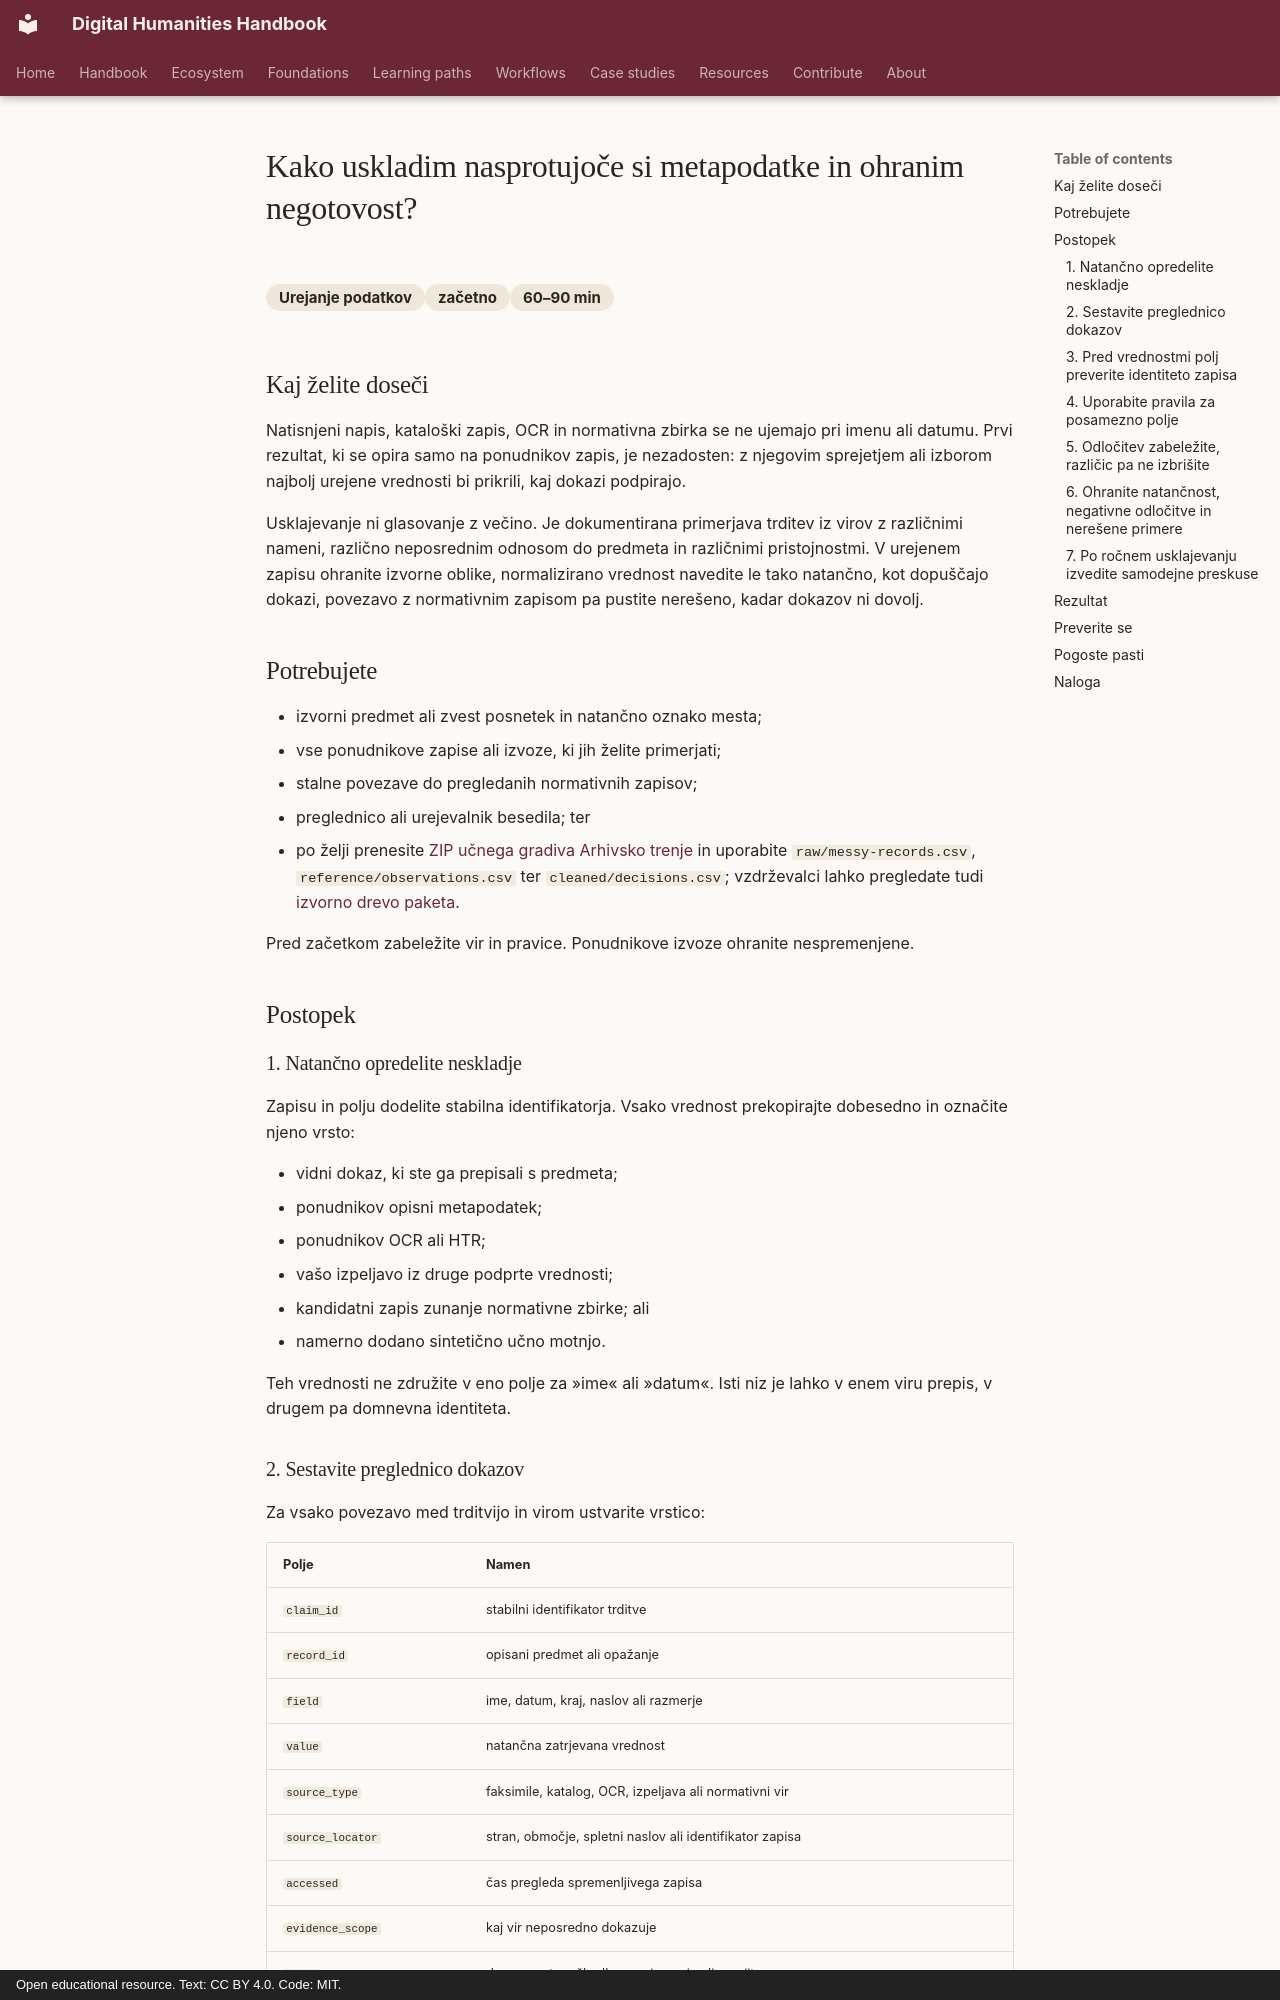

repository: damjan-popic/digital-humanities-handbook · page: sl/workflows/data-wrangling/reconcile-conflicting-metadata-without-erasing-uncertainty/index.html · generator: mkdocs · copyright: Open educational resource. Text: CC BY 4.0. Code: MIT.

---
title: "Kako uskladim nasprotujoče si metapodatke in ohranim negotovost?"
description: "Primerjajte navedbe vira, ponudnikove zapise in kandidate v normativnih zbirkah ter ohranite dokaze in dokumentirano odločitev."
category: "Urejanje podatkov"
category_id: "data-wrangling"
difficulty: "začetno"
time: "60–90 min"
tags: [metapodatki, provenienca, normativna-kontrola, negotovost, usklajevanje]
---

# Kako uskladim nasprotujoče si metapodatke in ohranim negotovost?

<div class="answer-meta" markdown>
<span>Urejanje podatkov</span><span>začetno</span><span>60–90 min</span>
</div>

## Kaj želite doseči

Natisnjeni napis, kataloški zapis, OCR in normativna zbirka se ne ujemajo pri imenu ali datumu. Prvi rezultat, ki se opira samo na ponudnikov zapis, je nezadosten: z njegovim sprejetjem ali izborom najbolj urejene vrednosti bi prikrili, kaj dokazi podpirajo.

Usklajevanje ni glasovanje z večino. Je dokumentirana primerjava trditev iz virov z različnimi nameni, različno neposrednim odnosom do predmeta in različnimi pristojnostmi. V urejenem zapisu ohranite izvorne oblike, normalizirano vrednost navedite le tako natančno, kot dopuščajo dokazi, povezavo z normativnim zapisom pa pustite nerešeno, kadar dokazov ni dovolj.

## Potrebujete

- izvorni predmet ali zvest posnetek in natančno oznako mesta;
- vse ponudnikove zapise ali izvoze, ki jih želite primerjati;
- stalne povezave do pregledanih normativnih zapisov;
- preglednico ali urejevalnik besedila; ter
- po želji prenesite [ZIP učnega gradiva Arhivsko trenje](../../../assets/downloads/archival-friction-v1.zip) in uporabite `raw/messy-records.csv`, `reference/observations.csv` ter `cleaned/decisions.csv`; vzdrževalci lahko pregledate tudi [izvorno drevo paketa](https://github.com/damjan-popic/digital-humanities-handbook/tree/main/teaching-data/archival-friction).

Pred začetkom zabeležite vir in pravice. Ponudnikove izvoze ohranite nespremenjene.

## Postopek

### 1. Natančno opredelite neskladje

Zapisu in polju dodelite stabilna identifikatorja. Vsako vrednost prekopirajte dobesedno in označite njeno vrsto:

- vidni dokaz, ki ste ga prepisali s predmeta;
- ponudnikov opisni metapodatek;
- ponudnikov OCR ali HTR;
- vašo izpeljavo iz druge podprte vrednosti;
- kandidatni zapis zunanje normativne zbirke; ali
- namerno dodano sintetično učno motnjo.

Teh vrednosti ne združite v eno polje za »ime« ali »datum«. Isti niz je lahko v enem viru prepis, v drugem pa domnevna identiteta.

### 2. Sestavite preglednico dokazov

Za vsako povezavo med trditvijo in virom ustvarite vrstico:

| Polje | Namen |
| --- | --- |
| `claim_id` | stabilni identifikator trditve |
| `record_id` | opisani predmet ali opažanje |
| `field` | ime, datum, kraj, naslov ali razmerje |
| `value` | natančna zatrjevana vrednost |
| `source_type` | faksimile, katalog, OCR, izpeljava ali normativni vir |
| `source_locator` | stran, območje, spletni naslov ali identifikator zapisa |
| `accessed` | čas pregleda spremenljivega zapisa |
| `evidence_scope` | kaj vir neposredno dokazuje |
| `notes` | dvoumnost, poškodba, neujemanje ali omejitev |

Faksimile lahko dokazuje zapis imena v tisku, ne pa tudi sodobne normativne identitete osebe. Normativna zbirka lahko dokazuje življenjske datume osebe, ne pa, da fotografija prikazuje prav njo. Presojajte obseg dokaza, ne le ugleda vira.
